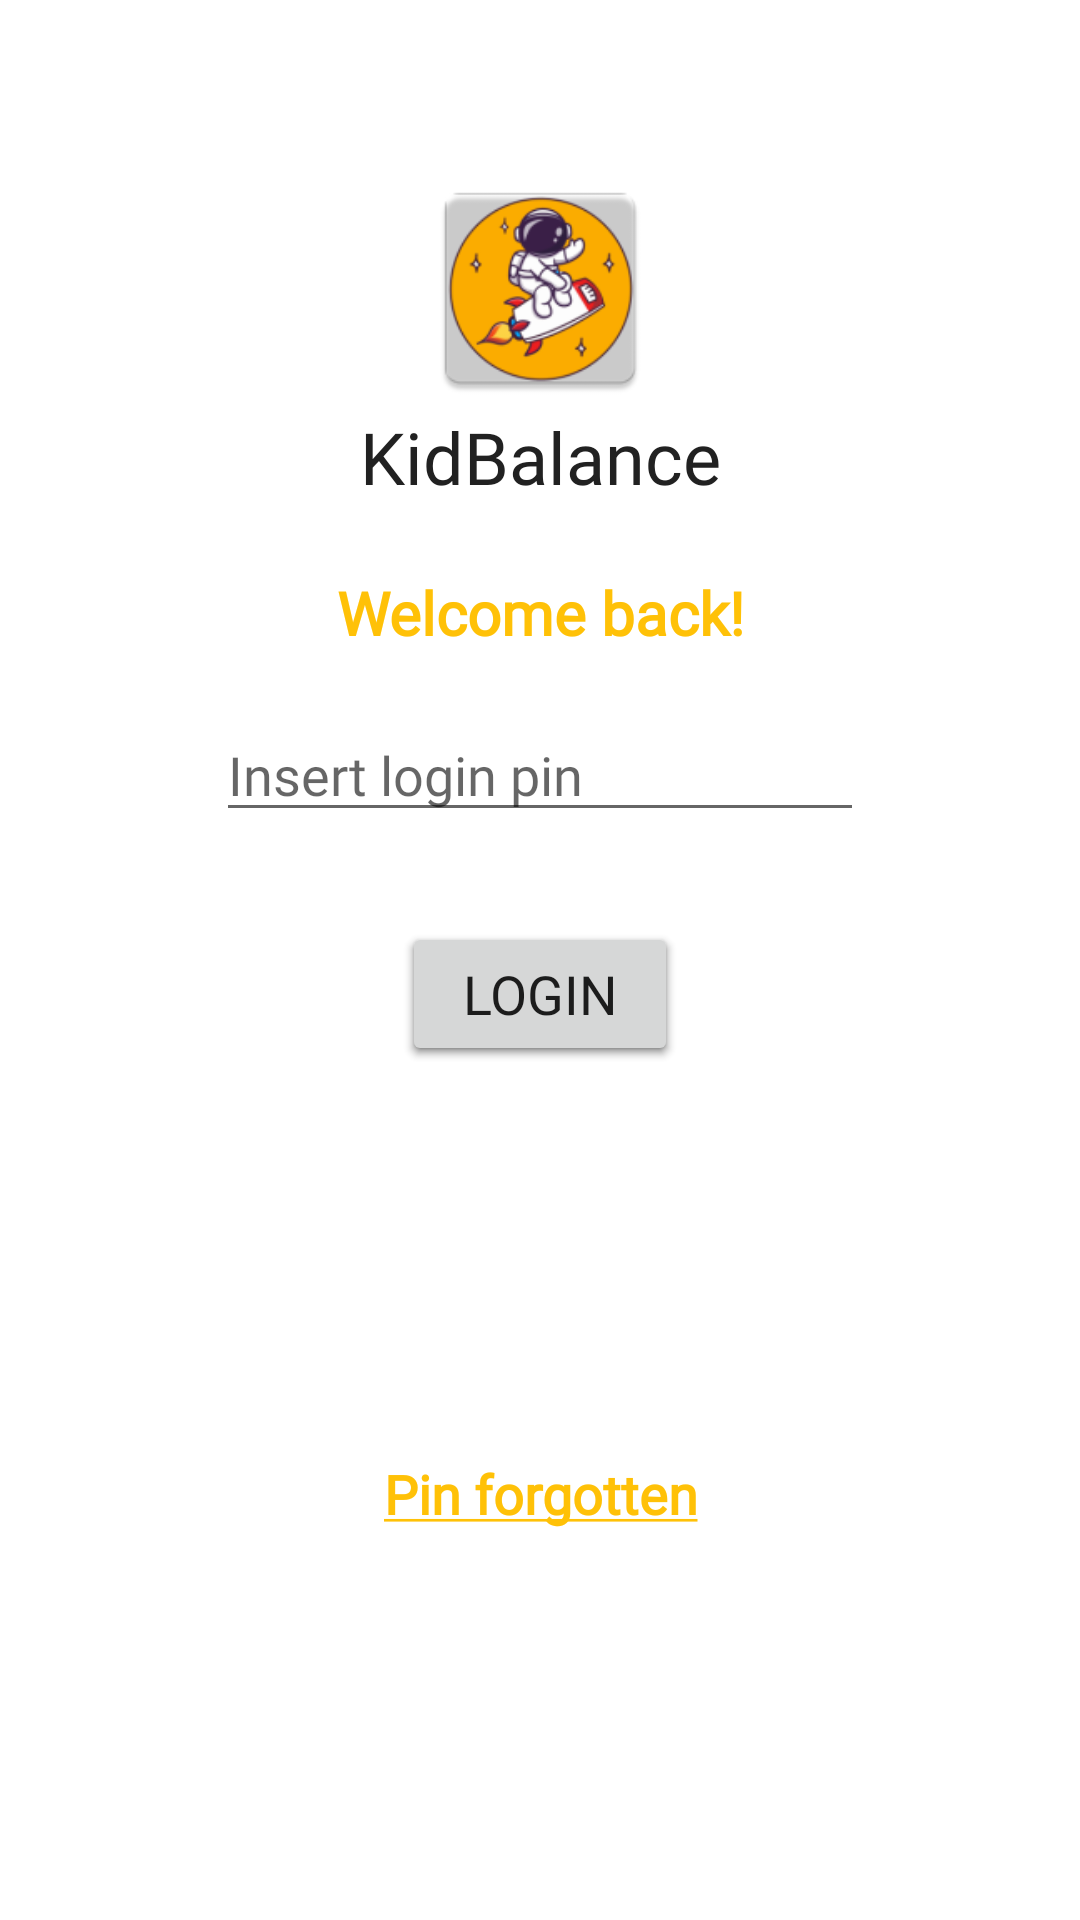

The Android layout XML behind this screen, and the referenced resources:
<!-- AndroidManifest.xml: application theme Theme.DIDKidBalanceApplication -->
<!-- res/layout/fragment_g_home.xml -->
<?xml version="1.0" encoding="utf-8"?>
<layout  xmlns:android="http://schemas.android.com/apk/res/android"
    xmlns:app="http://schemas.android.com/apk/res-auto"
    xmlns:tools="http://schemas.android.com/tools">

    <androidx.constraintlayout.widget.ConstraintLayout
        android:layout_width="match_parent"
        android:layout_height="match_parent"
        android:windowSoftInputMode="adjustPan">

        <ImageView
            android:id="@+id/IconaApp"
            android:layout_width="80dp"
            android:layout_height="80dp"
            android:src="@mipmap/ic_launcher"
            app:layout_constraintBottom_toBottomOf="parent"
            app:layout_constraintEnd_toEndOf="parent"
            app:layout_constraintHorizontal_bias="0.5"
            app:layout_constraintStart_toStartOf="parent"
            app:layout_constraintTop_toTopOf="parent"
            app:layout_constraintVertical_bias="0.1" />


        <TextView
            android:id="@+id/welcome"
            style="@style/FormInfo"
            android:gravity="center"
            android:text="@string/welcome_text"
            android:textStyle="bold"
            app:layout_constraintBottom_toBottomOf="parent"
            app:layout_constraintEnd_toEndOf="parent"
            app:layout_constraintHorizontal_bias="0.5"
            app:layout_constraintStart_toStartOf="parent"
            app:layout_constraintTop_toBottomOf="@+id/NomeApp"
            app:layout_constraintVertical_bias="0.05" />

        <TextView
            android:id="@+id/NomeApp"
            style="@style/TitleStyle"
            android:layout_width="wrap_content"
            android:layout_height="wrap_content"
            android:text="@string/NomeApp"
            app:layout_constraintBottom_toBottomOf="parent"
            app:layout_constraintEnd_toEndOf="parent"
            app:layout_constraintHorizontal_bias="0.5"
            app:layout_constraintStart_toStartOf="parent"
            app:layout_constraintTop_toBottomOf="@+id/IconaApp"
            app:layout_constraintVertical_bias="0" />


        <EditText
            android:id="@+id/pin"
            android:layout_height="wrap_content"
            style="@style/FormStyle"
            android:hint="@string/hint_login_pin"
            android:inputType="numberPassword"
            android:password="false"
            app:layout_constraintWidth_percent="0.6"
            app:layout_constraintBottom_toBottomOf="parent"
            app:layout_constraintEnd_toEndOf="parent"
            app:layout_constraintStart_toStartOf="parent"
            app:layout_constraintTop_toBottomOf="@+id/welcome"
            app:layout_constraintVertical_bias="0.048" />

        <Button
            android:id="@+id/login"
            android:layout_width="wrap_content"
            android:layout_height="wrap_content"
            android:layout_gravity="center"
            android:fontFamily="@font/roboto"
            android:paddingLeft="20dp"
            android:paddingRight="20dp"
            android:text="@string/Login_text"
            android:textSize="18sp"
            app:layout_constraintBottom_toBottomOf="parent"
            app:layout_constraintEnd_toEndOf="parent"
            app:layout_constraintHorizontal_bias="0.5"
            app:layout_constraintStart_toStartOf="parent"
            app:layout_constraintTop_toBottomOf="@+id/pin"
            app:layout_constraintVertical_bias="0.095" />

        <TextView
            android:id="@+id/pin_forgot"
            style="@style/MediumStyle"
            android:layout_width="0dp"
            android:layout_height="wrap_content"
            android:clickable="true"
            android:text="@string/pin_forgotten"
            android:textSize="18sp"
            android:textColor="@color/primary_color"
            android:textStyle="bold"
            app:layout_constraintBottom_toBottomOf="parent"
            app:layout_constraintEnd_toEndOf="parent"
            app:layout_constraintHorizontal_bias="0.5"
            app:layout_constraintStart_toStartOf="parent"
            app:layout_constraintTop_toBottomOf="@+id/login"
            app:layout_constraintWidth_percent="0.85"/>

        <Button
            android:id="@+id/reset_button"
            android:layout_width="wrap_content"
            android:layout_height="wrap_content"
            android:text="RESET"
            android:visibility="invisible"
            app:layout_constraintBottom_toTopOf="@+id/pin_forgot"
            app:layout_constraintEnd_toEndOf="parent"
            app:layout_constraintHorizontal_bias="0.5"
            app:layout_constraintStart_toStartOf="parent"
            app:layout_constraintTop_toBottomOf="@+id/login" />
    </androidx.constraintlayout.widget.ConstraintLayout>
</layout>
<!-- resources referenced by this layout -->
<resources>
  <color name="primary_color">#FFC107</color>
  <!-- mipmap ic_launcher: png bitmap (mipmap-hdpi, 5462 bytes) -->
  <string name="Login_text">Login</string>
  <string name="NomeApp">KidBalance</string>
  <string name="hint_login_pin">Insert login pin</string>
  <string name="pin_forgotten"><u>Pin forgotten</u></string>
  <string name="welcome_text">Welcome back!</string>
  <style name="FormInfo"> //usato per le introduzioni ai campi del form
          <item name="android:fontFamily">@font/roboto</item>
          <item name="android:textColor"> @color/primary_color</item>
          <item name="android:textSize">20sp</item>
          <item name="android:layout_width">0dp</item>
          <item name="android:layout_height">wrap_content</item>
          <item name="android:layout_marginStart">20dp</item>
          <item name="android:layout_marginEnd">20dp</item>
      </style>
  <style name="FormStyle"> //usato per i dati del bambino
          <item name="android:fontFamily">@font/roboto</item>
          <item name="android:textColor"> @color/primary_text </item>
          <item name="android:textSize">18sp</item>
          <item name="android:layout_width">0dp</item>
          <item name="android:layout_height">wrap_content</item>
          <item name="android:layout_marginStart">20dp</item>
          <item name="android:layout_marginEnd">20dp</item>
      </style>
  <style name="MediumStyle"> //usato per il nome del bambino nella card della home
          <item name="android:fontFamily">@font/roboto</item>
          <item name="android:gravity">center</item>
          <item name="android:textColor">@color/primary_text</item>
          <item name="android:textSize">16sp</item>
          <item name="android:layout_marginStart">20dp</item>
          <item name="android:layout_marginEnd">20dp</item>
  
      </style>
  <style name="TitleStyle"> //usato per il nome del bambino
          <item name="android:fontFamily">@font/roboto</item>
          <item name="android:gravity">center</item>
          <item name="android:textColor"> @color/primary_text </item>
          <item name="android:textSize">24sp</item>
          <item name="android:layout_marginStart">20dp</item>
          <item name="android:layout_marginEnd">20dp</item>
      </style>
  <style name="Theme.DIDKidBalanceApplication" parent="Theme.MaterialComponents.Light.NoActionBar">
          
          <item name="colorPrimary">@color/primary_color</item>
          <item name="colorPrimaryVariant">@color/dark_primary_color</item>
          <item name="colorOnPrimary">@color/white</item>
          
          <item name="colorSecondary">@color/accent_color</item>
          <item name="colorSecondaryVariant">@color/accent_color</item>
          <item name="colorOnSecondary">@color/black</item>
          
          <item name="android:statusBarColor" tools:targetApi="l">?attr/colorPrimaryVariant</item>
          <item name="android:spotShadowAlpha">0.6</item>
          
      </style>
  <color name="primary_text">#212121</color>
  <color name="dark_primary_color">#FFA000</color>
  <color name="white">#FEFEFE</color>
  <color name="accent_color">#00BCD4</color>
  <color name="black">#FF000000</color>
</resources>
